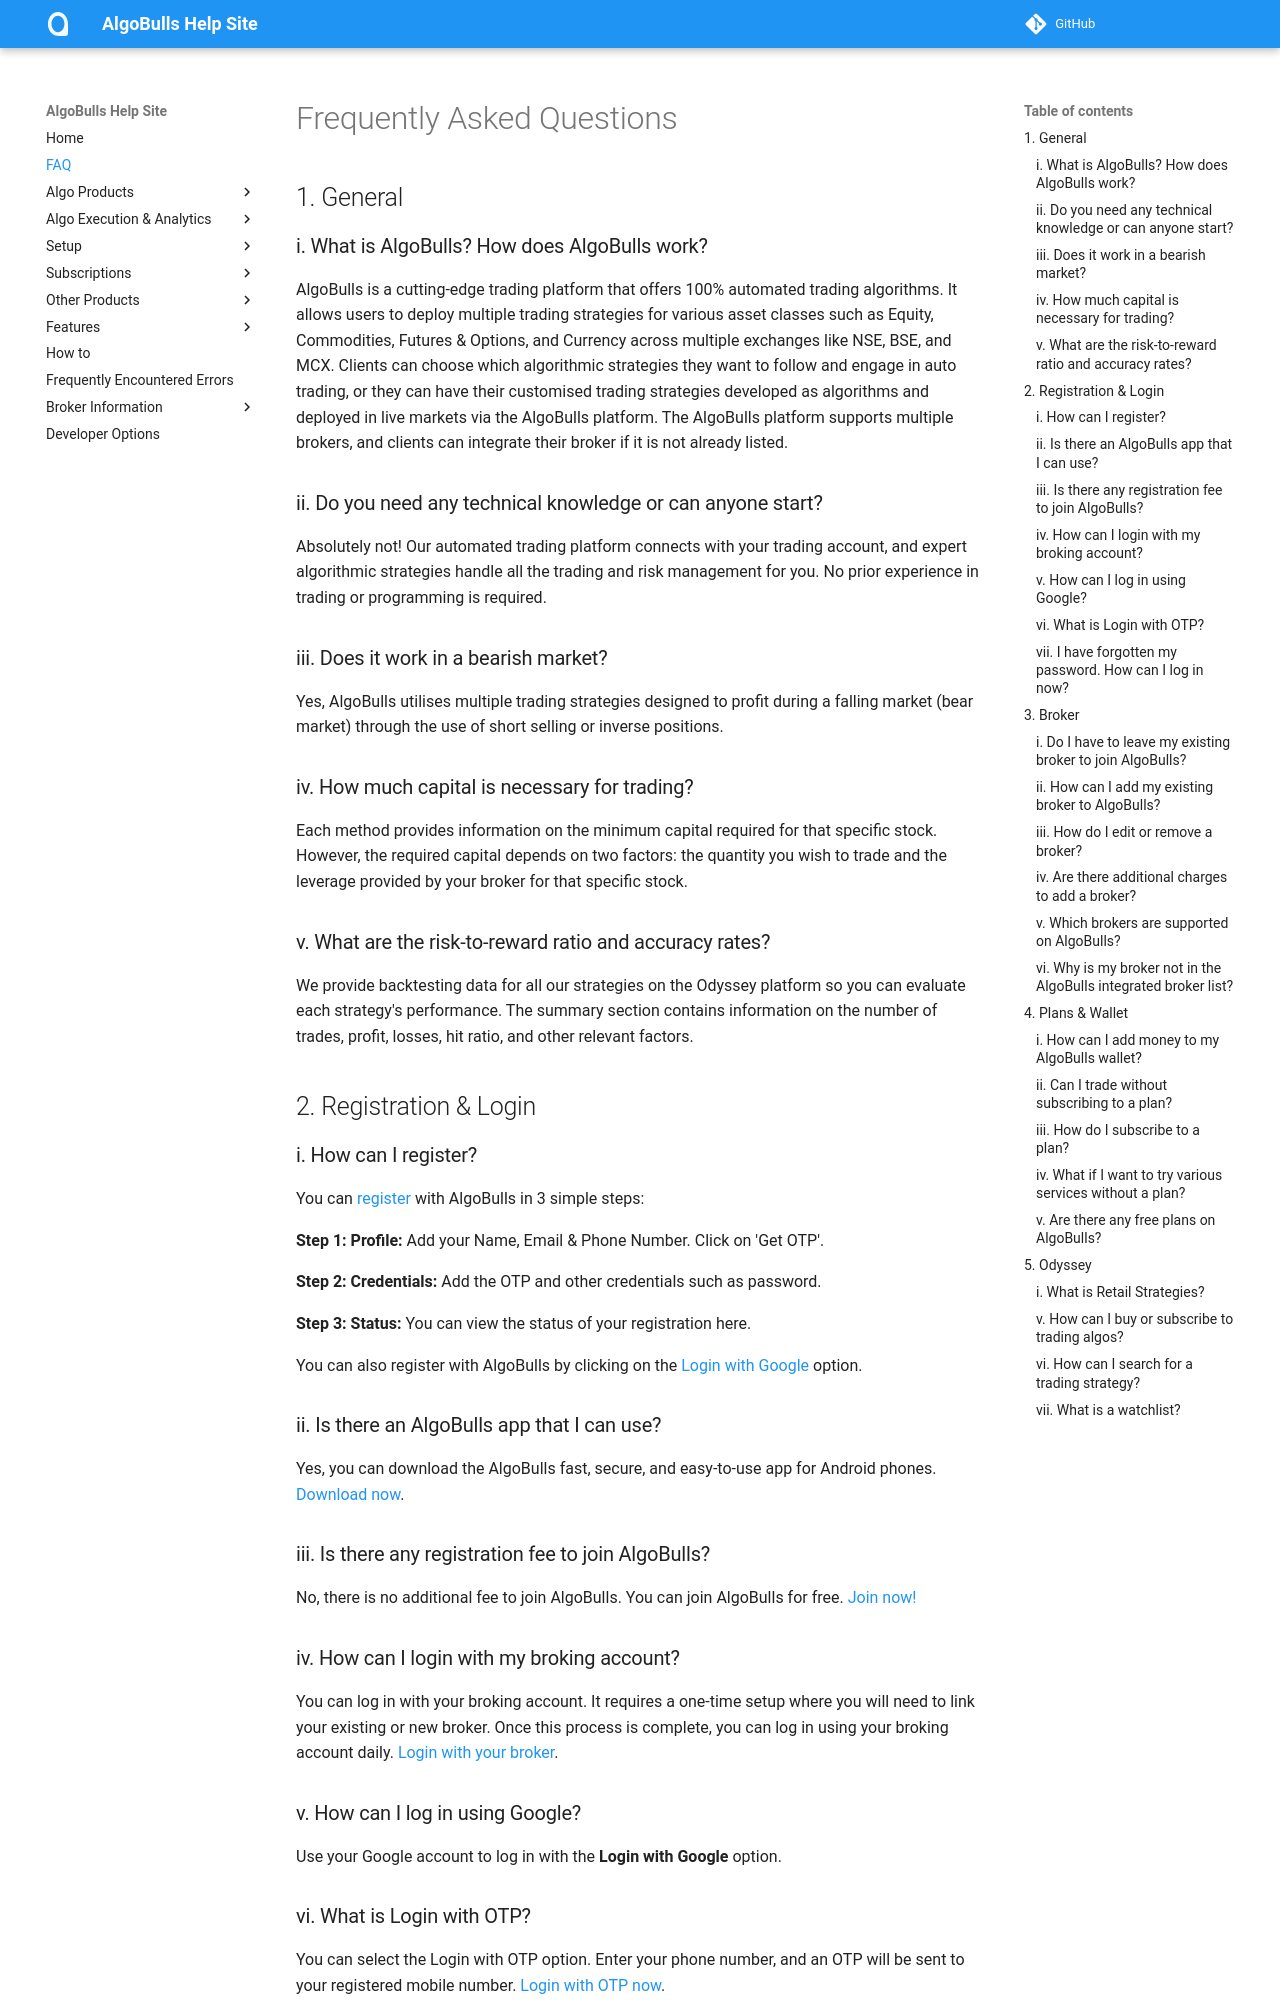

repository: algobulls/algobulls_help_site · page: member/faq.html · generator: mkdocs

# Frequently Asked Questions

## 1. General

### i. What is AlgoBulls? How does AlgoBulls work?

AlgoBulls is a cutting-edge trading platform that offers 100% automated trading algorithms. It allows users to deploy multiple trading strategies for various asset classes such as Equity, Commodities, Futures & Options, and Currency across multiple
exchanges like NSE, BSE, and MCX. Clients can choose which algorithmic strategies they want to follow and engage in auto trading, or they can have their customised trading strategies developed as algorithms and deployed in live markets via the
AlgoBulls platform. The AlgoBulls platform supports multiple brokers, and clients can integrate their broker if it is not already listed.

### ii. Do you need any technical knowledge or can anyone start?

Absolutely not! Our automated trading platform connects with your trading account, and expert algorithmic strategies handle all the trading and risk management for you. No prior experience in trading or programming is required.

### iii. Does it work in a bearish market?

Yes, AlgoBulls utilises multiple trading strategies designed to profit during a falling market (bear market) through the use of short selling or inverse positions.

### iv. How much capital is necessary for trading?

Each method provides information on the minimum capital required for that specific stock. However, the required capital depends on two factors: the quantity you wish to trade and the leverage provided by your broker for that specific stock.

### v. What are the risk-to-reward ratio and accuracy rates?

We provide backtesting data for all our strategies on the Odyssey platform so you can evaluate each strategy's performance. The summary section contains information on the number of trades, profit, losses, hit ratio, and other relevant factors.

## 2. Registration & Login

### i. How can I register?

You can [register](https://app.algobulls.com/user/register) with AlgoBulls in 3 simple steps:

**Step 1:**
**Profile:** Add your Name, Email & Phone Number. Click on 'Get OTP'.

**Step 2:**
**Credentials:** Add the OTP and other credentials such as password.

**Step 3:**
**Status:** You can view the status of your registration here.

You can also register with AlgoBulls by clicking on the [Login with Google](https://app.algobulls.com/user/login) option.

### ii. Is there an AlgoBulls app that I can use?

Yes, you can download the AlgoBulls fast, secure, and easy-to-use app for Android phones. [Download now](https://play.google.com/store/apps/details?id=com.trading.algobulls).

### iii. Is there any registration fee to join AlgoBulls?

No, there is no additional fee to join AlgoBulls. You can join AlgoBulls for free. [Join now!](https://app.algobulls.com/user/register)

### iv. How can I login with my broking account?

You can log in with your broking account. It requires a one-time setup where you will need to link your existing or new broker. Once this process is complete, you can log in using your broking account
daily. [Login with your broker](https://app.algobulls.com/user/login).

### v. How can I log in using Google?

Use your Google account to log in with the **Login with Google** option.

### vi. What is Login with OTP?

You can select the Login with OTP option. Enter your phone number, and an OTP will be sent to your registered mobile number. [Login with OTP now](https://app.algobulls.com/user/login).

### vii. I have forgotten my password. How can I log in now?

If you have forgotten your password, you can reset it [here](https://app.algobulls.com/user/login?method=forgot_password).

## 3. Broker
